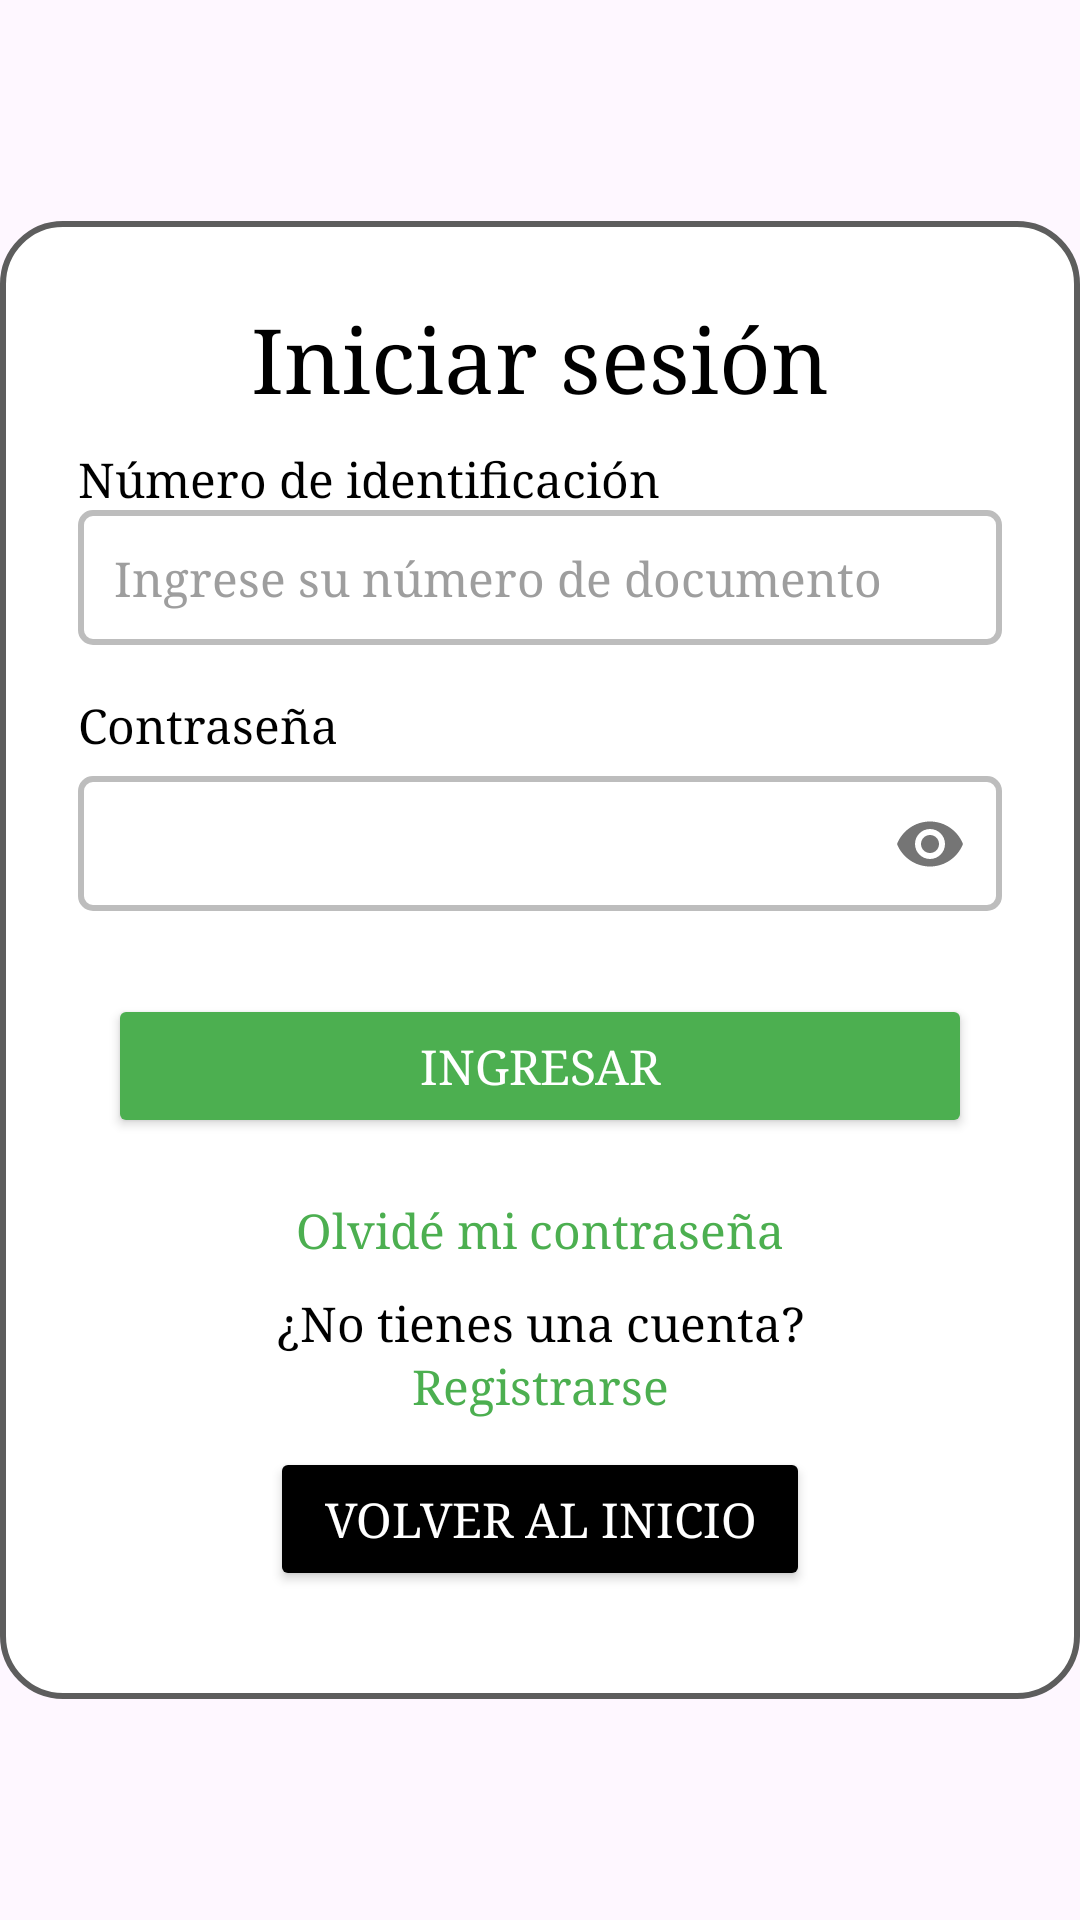

Android layout source for this screen:
<!-- AndroidManifest.xml: application theme Theme.PruebaMercadoAgro -->
<!-- res/layout/activity_iniciar_sesion.xml -->
<?xml version="1.0" encoding="utf-8"?>
<ScrollView xmlns:android="http://schemas.android.com/apk/res/android"
    android:layout_width="match_parent"
    xmlns:tools="http://schemas.android.com/tools"
    xmlns:app="http://schemas.android.com/apk/res-auto"
    android:layout_height="match_parent"
    android:orientation="vertical"
    android:layout_margin="20dp">

    <LinearLayout
        android:layout_width="match_parent"
        android:layout_height="wrap_content"
        android:padding="20dp"
        android:layout_gravity="center"
        android:background="@drawable/border_inicio">

    <LinearLayout
        android:id="@+id/main"
        android:layout_width="match_parent"
        android:layout_height="match_parent"
        tools:context=".linearLayuot"
        android:orientation="vertical"
        android:layout_margin="6dp">

        <TextView
            android:layout_width="match_parent"
            android:layout_height="wrap_content"
            android:gravity="center"
            android:textSize="30dp"
            android:textColor="@color/black"
            android:fontFamily="serif"
            android:text="@string/iniciar_sesion"/>

        <TextView
            android:layout_width="wrap_content"
            android:layout_height="wrap_content"
            android:textSize="16dp"
            android:paddingTop="10dp"
            android:textColor="@color/black"
            android:fontFamily="serif"
            android:text="Número de identificación"/>

        <EditText
            android:id="@+id/edt_usuario"
            android:layout_width="match_parent"
            android:layout_height="wrap_content"
            android:background="@drawable/rect_edittext"
            android:textSize="16dp"
            android:fontFamily="serif"
            android:padding="12dp"
            android:hint="Ingrese su número de documento"
            android:textColorHint="#9E9E9E"
            android:textColor="#000000"
            android:layout_marginBottom="16dp"
            android:inputType="numberDecimal"/>

        <TextView
            android:layout_width="wrap_content"
            android:layout_height="wrap_content"
            android:textSize="16dp"
            android:textColor="@color/black"
            android:fontFamily="serif"
            android:text="Contraseña"/>

        <com.google.android.material.textfield.TextInputLayout
            android:layout_width="match_parent"
            android:layout_height="wrap_content"
            android:layout_marginBottom="16dp"
            app:passwordToggleEnabled="true"
            app:iconTint="@color/black">

            <com.google.android.material.textfield.TextInputEditText
                android:id="@+id/edt_contrasena"
                android:layout_width="match_parent"
                android:layout_height="wrap_content"
                android:background="@drawable/rect_edittext"
                android:textSize="16dp"
                android:fontFamily="serif"
                android:padding="12dp"
                android:textColor="#000000"
                android:inputType="textPassword" />
        </com.google.android.material.textfield.TextInputLayout>

        <Button
            android:id="@+id/btn_ingresar"
            android:layout_width="match_parent"
            android:layout_height="wrap_content"
            android:text="Ingresar"
            android:textSize="16dp"
            android:fontFamily="serif"
            android:layout_gravity="center"
            android:layout_margin="10dp"
            android:backgroundTint="@color/green"
            android:textColor="@color/white"/>

        <TextView
            android:padding="10dp"
            android:id="@+id/txt_olvide_contra"
            android:layout_width="match_parent"
            android:layout_height="wrap_content"
            android:text="Olvidé mi contraseña"
            android:textSize="16dp"
            android:fontFamily="serif"
            android:gravity="center"
            android:textColor="@color/green"/>

        <TextView
            android:layout_width="match_parent"
            android:layout_height="wrap_content"
            android:text="¿No tienes una cuenta?"
            android:textSize="16dp"
            android:textColor="@color/black"
            android:fontFamily="serif"
            android:gravity="center"/>

        <TextView
            android:id="@+id/txt_registrar_en_iniciar_sesion"
            android:layout_width="match_parent"
            android:layout_height="wrap_content"
            android:text="@string/registrarse"
            android:textSize="16dp"
            android:fontFamily="serif"
            android:gravity="center"
            android:textColor="@color/green"/>

        <Button
            android:id="@+id/btn_volverInicio"
            android:layout_width="180dp"
            android:layout_height="wrap_content"
            android:text="Volver al inicio"
            android:textSize="16dp"
            android:fontFamily="serif"
            android:layout_gravity="center"
            android:layout_margin="10dp"
            android:backgroundTint="@color/black"
            android:textColor="@color/white"/>

    </LinearLayout>
    </LinearLayout>
</ScrollView>
<!-- resources referenced by this layout -->
<resources>
  <color name="black">#FF000000</color>
  <color name="green">#4CAF50</color>
  <color name="white">#FFFFFFFF</color>
  <!-- drawable border_inicio (drawable) -->
  <shape xmlns:android="http://schemas.android.com/apk/res/android">
      
      <solid android:color="@color/white" />
  
      
      <corners android:radius="20dp" />
  
      
      <stroke
          android:width="2dp"
          android:color="#5D5D5D" />
  </shape>
  <!-- drawable rect_edittext (drawable) -->
  <shape xmlns:android="http://schemas.android.com/apk/res/android">
      <solid android:color="@android:color/white"/> 
      <corners android:radius="4dp"/> 
      <stroke
          android:width="2dp"
          android:color="#BDBDBD"/> 
  </shape>
  <string name="iniciar_sesion">Iniciar sesión</string>
  <string name="registrarse">Registrarse</string>
  <style name="Theme.PruebaMercadoAgro" parent="Base.Theme.PruebaMercadoAgro" />
  <style name="Base.Theme.PruebaMercadoAgro" parent="Theme.Material3.DayNight.NoActionBar">
          
          
      </style>
</resources>
